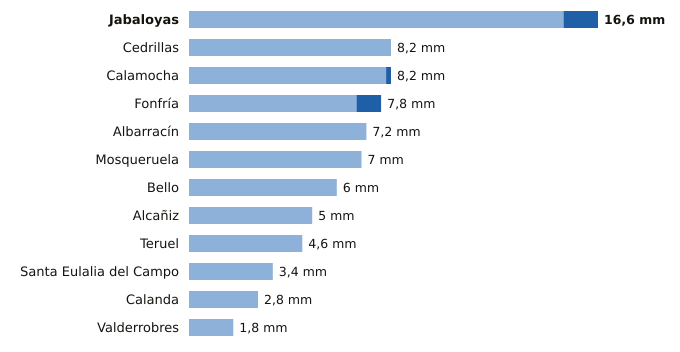

Source data for this figure (header and first rows):
estacion, provincia, indicativo, mm_6_dias_anteriores, mm_hoy, mm_7_dias, horas_de_hoy
Jabaloyas, Teruel, 8376, 15.2, 1.4, 16.6, 18
Cedrillas, Teruel, 8458X, 8.2, 0.0, 8.2, 18
Calamocha, Teruel, 9381I, 8.0, 0.2, 8.2, 18
Fonfría, Teruel, 9436X, 6.8, 1.0, 7.8, 18
Albarracín, Teruel, 8354X, 7.2, 0.0, 7.2, 18
Mosqueruela, Teruel, 8486X, 7.0, 0.0, 7.0, 18
Bello, Teruel, 9998X, 6.0, 0.0, 6.0, 18
Alcañiz, Teruel, 9573X, 5.0, 0.0, 5.0, 18
Teruel, Teruel, 8368U, 4.6, 0.0, 4.6, 18
Santa Eulalia del Campo, Teruel, 9374X, 3.4, 0.0, 3.4, 18
Calanda, Teruel, 9569A, 2.8, 0.0, 2.8, 18
Valderrobres, Teruel, 9935X, 1.8, 0.0, 1.8, 18
